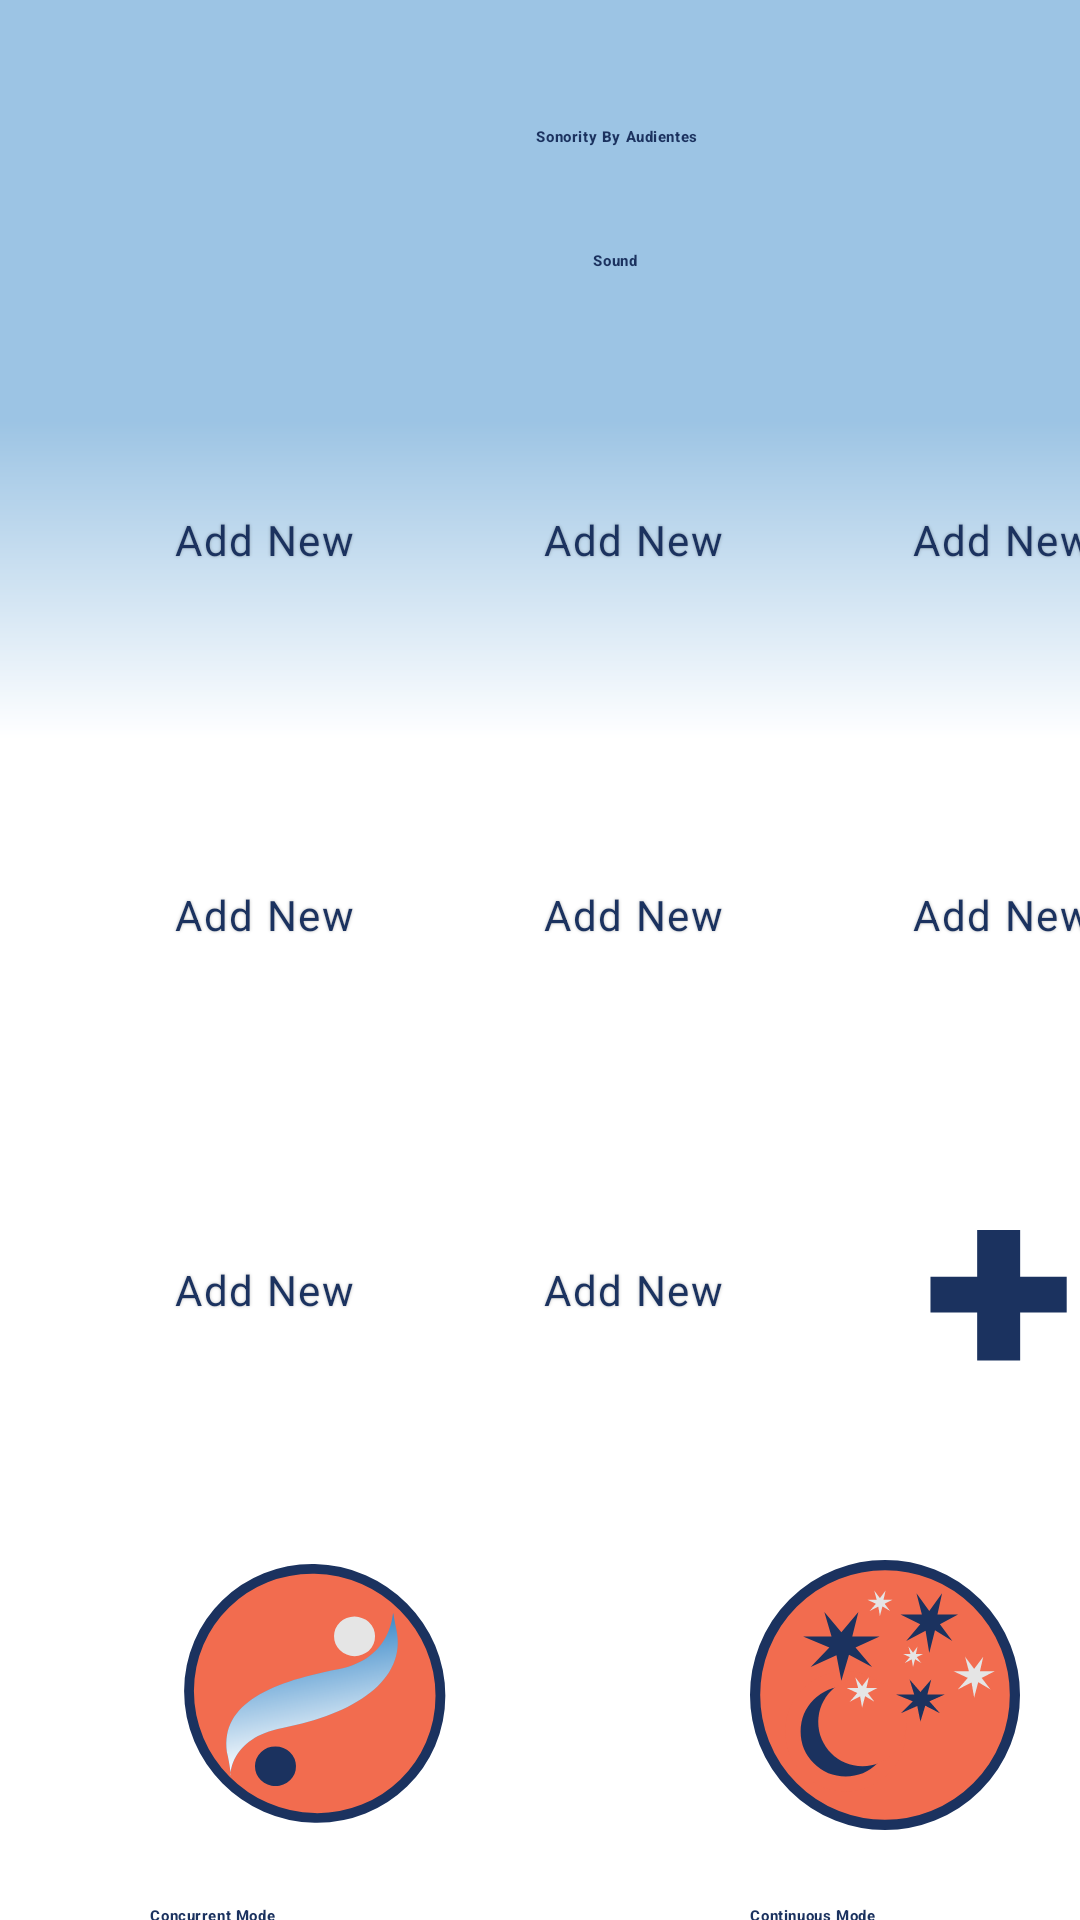

Android layout source for this screen:
<!-- AndroidManifest.xml: application theme AppTheme -->
<!-- res/layout/fragment_sound.xml -->
<?xml version="1.0" encoding="utf-8"?>
<FrameLayout xmlns:android="http://schemas.android.com/apk/res/android"
    xmlns:tools="http://schemas.android.com/tools"
    android:layout_width="match_parent"
    android:layout_height="match_parent"
    android:background="@xml/sound_background"
    tools:context=".PresetFragment">

    <TextView
        android:id="@+id/sonority_by"
        android:layout_width="187dp"
        android:layout_height="17dp"
        android:layout_alignParentStart="true"
        android:layout_alignParentLeft="true"
        android:layout_alignParentTop="true"
        android:layout_marginStart="112dp"
        android:layout_marginLeft="112dp"
        android:layout_marginTop="37dp"
        android:fontFamily="sans-serif-medium"
        android:gravity="center_horizontal|center_vertical"
        android:text="Sonority By Audientes"
        android:textAppearance="@style/sonority_by2"
        android:textStyle="bold" />

    <TextView
        android:id="@+id/home"
        android:layout_width="130dp"
        android:layout_height="34dp"
        android:layout_marginStart="140dp"
        android:layout_marginTop="70dp"
        android:fontFamily="sans-serif-medium"
        android:gravity="center_horizontal|center_vertical"
        android:text="Sound"
        android:textAppearance="@style/home"
        android:textColor="#1B325F"
        android:textStyle="bold" />

    <Button
        android:id="@+id/select_preset_button_1"
        android:layout_width="100dp"
        android:layout_height="100dp"
        android:layout_marginStart="38dp"
        android:layout_marginTop="130dp"
        android:background="@xml/preset_add_rectangle"
        android:text="Add New"
        android:textAppearance="@style/Play_ambience" />

    <Button
        android:id="@+id/select_preset_button_2"
        android:layout_width="100dp"
        android:layout_height="100dp"
        android:layout_marginStart="161dp"
        android:layout_marginTop="130dp"
        android:background="@xml/preset_add_rectangle"
        android:text="Add New"
        android:textAppearance="@style/Play_ambience" />

    <Button
        android:id="@+id/select_preset_button_3"
        android:layout_width="100dp"
        android:layout_height="100dp"
        android:layout_marginStart="284dp"
        android:layout_marginTop="130dp"
        android:background="@xml/preset_add_rectangle"
        android:text="Add New"
        android:textAppearance="@style/Play_ambience" />

    <Button
        android:id="@+id/select_preset_button_4"
        android:layout_width="100dp"
        android:layout_height="100dp"
        android:layout_marginStart="284dp"
        android:layout_marginTop="255dp"
        android:background="@xml/preset_add_rectangle"
        android:text="Add New"
        android:textAppearance="@style/Play_ambience" />

    <Button
        android:id="@+id/select_preset_button_5"
        android:layout_width="100dp"
        android:layout_height="100dp"
        android:layout_marginStart="161dp"
        android:layout_marginTop="255dp"
        android:background="@xml/preset_add_rectangle"
        android:text="Add New"
        android:textAppearance="@style/Play_ambience" />

    <Button
        android:id="@+id/select_preset_button_6"
        android:layout_width="100dp"
        android:layout_height="100dp"
        android:layout_marginStart="38dp"
        android:layout_marginTop="255dp"
        android:background="@xml/preset_add_rectangle"
        android:text="Add New"
        android:textAppearance="@style/Play_ambience" />

    <Button
        android:id="@+id/select_preset_button_7"
        android:layout_width="100dp"
        android:layout_height="100dp"
        android:layout_marginStart="38dp"
        android:layout_marginTop="380dp"
        android:background="@xml/preset_add_rectangle"
        android:text="Add New"
        android:textAppearance="@style/Play_ambience" />

    <Button
        android:id="@+id/select_preset_button_8"
        android:layout_width="100dp"
        android:layout_height="100dp"
        android:layout_marginStart="161dp"
        android:layout_marginTop="380dp"
        android:background="@xml/preset_add_rectangle"
        android:text="Add New"
        android:textAppearance="@style/Play_ambience" />

    <Button
        android:id="@+id/plus_button"
        android:layout_width="66dp"
        android:layout_height="63dp"
        android:layout_marginStart="300dp"
        android:layout_marginTop="400dp"
        android:background="@drawable/ic_plus_icon"
        android:textAppearance="@style/Play_ambience" />

    <Button
        android:id="@+id/edit_preset_button"
        android:layout_width="90dp"
        android:layout_height="90dp"
        android:layout_marginStart="60dp"
        android:layout_marginTop="520dp"
        android:background="@drawable/ic_concurrent_marked_icon"
        android:foreground="@drawable/ic_concurrent_icon"
        android:textAppearance="@style/Play_ambience" />

    <TextView
        android:id="@+id/concurrent"
        android:layout_width="wrap_content"
        android:layout_height="17dp"
        android:layout_alignParentStart="true"
        android:layout_alignParentLeft="true"
        android:layout_alignParentTop="true"
        android:layout_marginStart="50dp"
        android:layout_marginLeft="150dp"
        android:layout_marginTop="630dp"
        android:fontFamily="sans-serif-medium"
        android:gravity="center_horizontal|center_vertical"
        android:text="Concurrent Mode"
        android:textAppearance="@style/sonority_by2"
        android:textStyle="bold" />

    <Button
        android:id="@+id/play_preset_button"
        android:layout_width="90dp"
        android:layout_height="90dp"
        android:layout_marginStart="250dp"
        android:layout_marginTop="520dp"
        android:background="@drawable/ic_continuous_marked_icon"
        android:foreground="@drawable/ic_continuous_icon"
        android:textAppearance="@style/Play_ambience" />
    <TextView
        android:id="@+id/continuous_Mode"
        android:layout_width="wrap_content"
        android:layout_height="17dp"
        android:layout_alignParentStart="true"
        android:layout_alignParentLeft="true"
        android:layout_alignParentTop="true"
        android:layout_marginStart="250dp"
        android:layout_marginLeft="150dp"
        android:layout_marginTop="630dp"
        android:fontFamily="sans-serif-medium"
        android:gravity="center_horizontal|center_vertical"
        android:text="Continuous Mode"
        android:textAppearance="@style/sonority_by2"
        android:textStyle="bold" />


</FrameLayout>
<!-- resources referenced by this layout -->
<resources>
  <!-- drawable ic_concurrent_icon (drawable) -->
  <vector xmlns:android="http://schemas.android.com/apk/res/android"
      xmlns:aapt="http://schemas.android.com/aapt"
      android:width="45dp"
      android:height="38dp"
      android:viewportWidth="45"
      android:viewportHeight="38">
    <path
        android:pathData="M39.7402,4.4176C41.8492,14.8126 31.2346,21.8613 16.5021,24.7289C1.7696,27.5966 7.5217,41.0593 5.4127,30.6644C3.3038,20.2695 13.1406,15.4312 27.8731,12.5635C42.6056,9.6959 37.6312,-5.9773 39.7402,4.4176Z"
        android:fillColor="#3A89C9"/>
    <path
        android:pathData="M39.7402,4.4176C41.8492,14.8126 31.2346,21.8613 16.5021,24.7289C1.7696,27.5966 7.5217,41.0593 5.4127,30.6644C3.3038,20.2695 13.1406,15.4312 27.8731,12.5635C42.6056,9.6959 37.6312,-5.9773 39.7402,4.4176Z">
      <aapt:attr name="android:fillColor">
        <gradient 
            android:startY="4.63744"
            android:startX="19.87"
            android:endY="30.8442"
            android:endX="24.9711"
            android:type="linear">
          <item android:offset="0" android:color="#00FFFFFF"/>
          <item android:offset="1" android:color="#FFFFFFFF"/>
        </gradient>
      </aapt:attr>
    </path>
    <path
        android:pathData="M11.0012,33.4771a4.093,4.1787 90.0006,1 0,8.197 -1.5955a4.093,4.1787 90.0006,1 0,-8.197 1.5955z"
        android:fillColor="#1B325F"/>
    <path
        android:pathData="M27.1047,6.5296a4.093,4.1787 89.9993,1 0,8.197 -1.5955a4.093,4.1787 89.9993,1 0,-8.197 1.5955z"
        android:fillColor="#E5E5E5"/>
  </vector>
  <!-- drawable ic_plus_icon (drawable) -->
  <vector xmlns:android="http://schemas.android.com/apk/res/android"
      android:width="17dp"
      android:height="18dp"
      android:viewportWidth="17"
      android:viewportHeight="18"
      android:id ="@+id/plus_plus">
    <path
        android:pathData="M10.3164,7.3203H14.3125V10.707H10.3164V15.2891H6.625V10.707H2.6172V7.3203H6.625V2.8672H10.3164V7.3203Z"
        android:fillColor="#1B325F"/>
  </vector>
  <style name="Play_ambience">
  
          <item name="android:textSize">
              14sp
          </item>
  
          <item name="android:letterSpacing">
              0.04
          </item>
  
          <item name="android:textColor">
              #1B325F
          </item>
  
          <item name="android:shadowColor">
              #40000000
          </item>
  
          <item name="android:shadowDx">
              0
          </item>
  
          <item name="android:shadowDy">
              0
          </item>
  
          <item name="android:shadowRadius">
              2
          </item>
  
      </style>
  <style name="home">
  
          <item name="android:textSize">
              @dimen/_24ssp
          </item>
  
          <item name="android:letterSpacing">
              0.04
          </item>
  
          <item name="android:textColor">
              #E9F2F9
          </item>
  
      </style>
  <style name="sonority_by2">
  
          <item name="android:textSize">
              @dimen/_14ssp
          </item>
  
          <item name="android:textStyle">
              bold
      </item>
  
          <item name="android:letterSpacing">
              0.04
          </item>
  
          <item name="android:textColor">
              #1B325F
          </item>
  
          <item name="android:shadowColor">
              #40000000
          </item>
  
          <item name="android:shadowDx">
              0
          </item>
  
          <item name="android:shadowDy">
              4
          </item>
  
          <item name="android:shadowRadius">
              210
          </item>
  
      </style>
  <style name="AppTheme" parent="Theme.AppCompat.Light.DarkActionBar">
          
          <item name="colorPrimary">@color/colorPrimary</item>
          <item name="colorPrimaryDark">@color/colorPrimaryDark</item>
          <item name="colorAccent">@color/colorAccent</item>
      </style>
  <color name="colorPrimary">#9cc4e4</color>
  <color name="colorPrimaryDark">#1B325F</color>
  <color name="colorAccent">#FFFFFF</color>
</resources>
